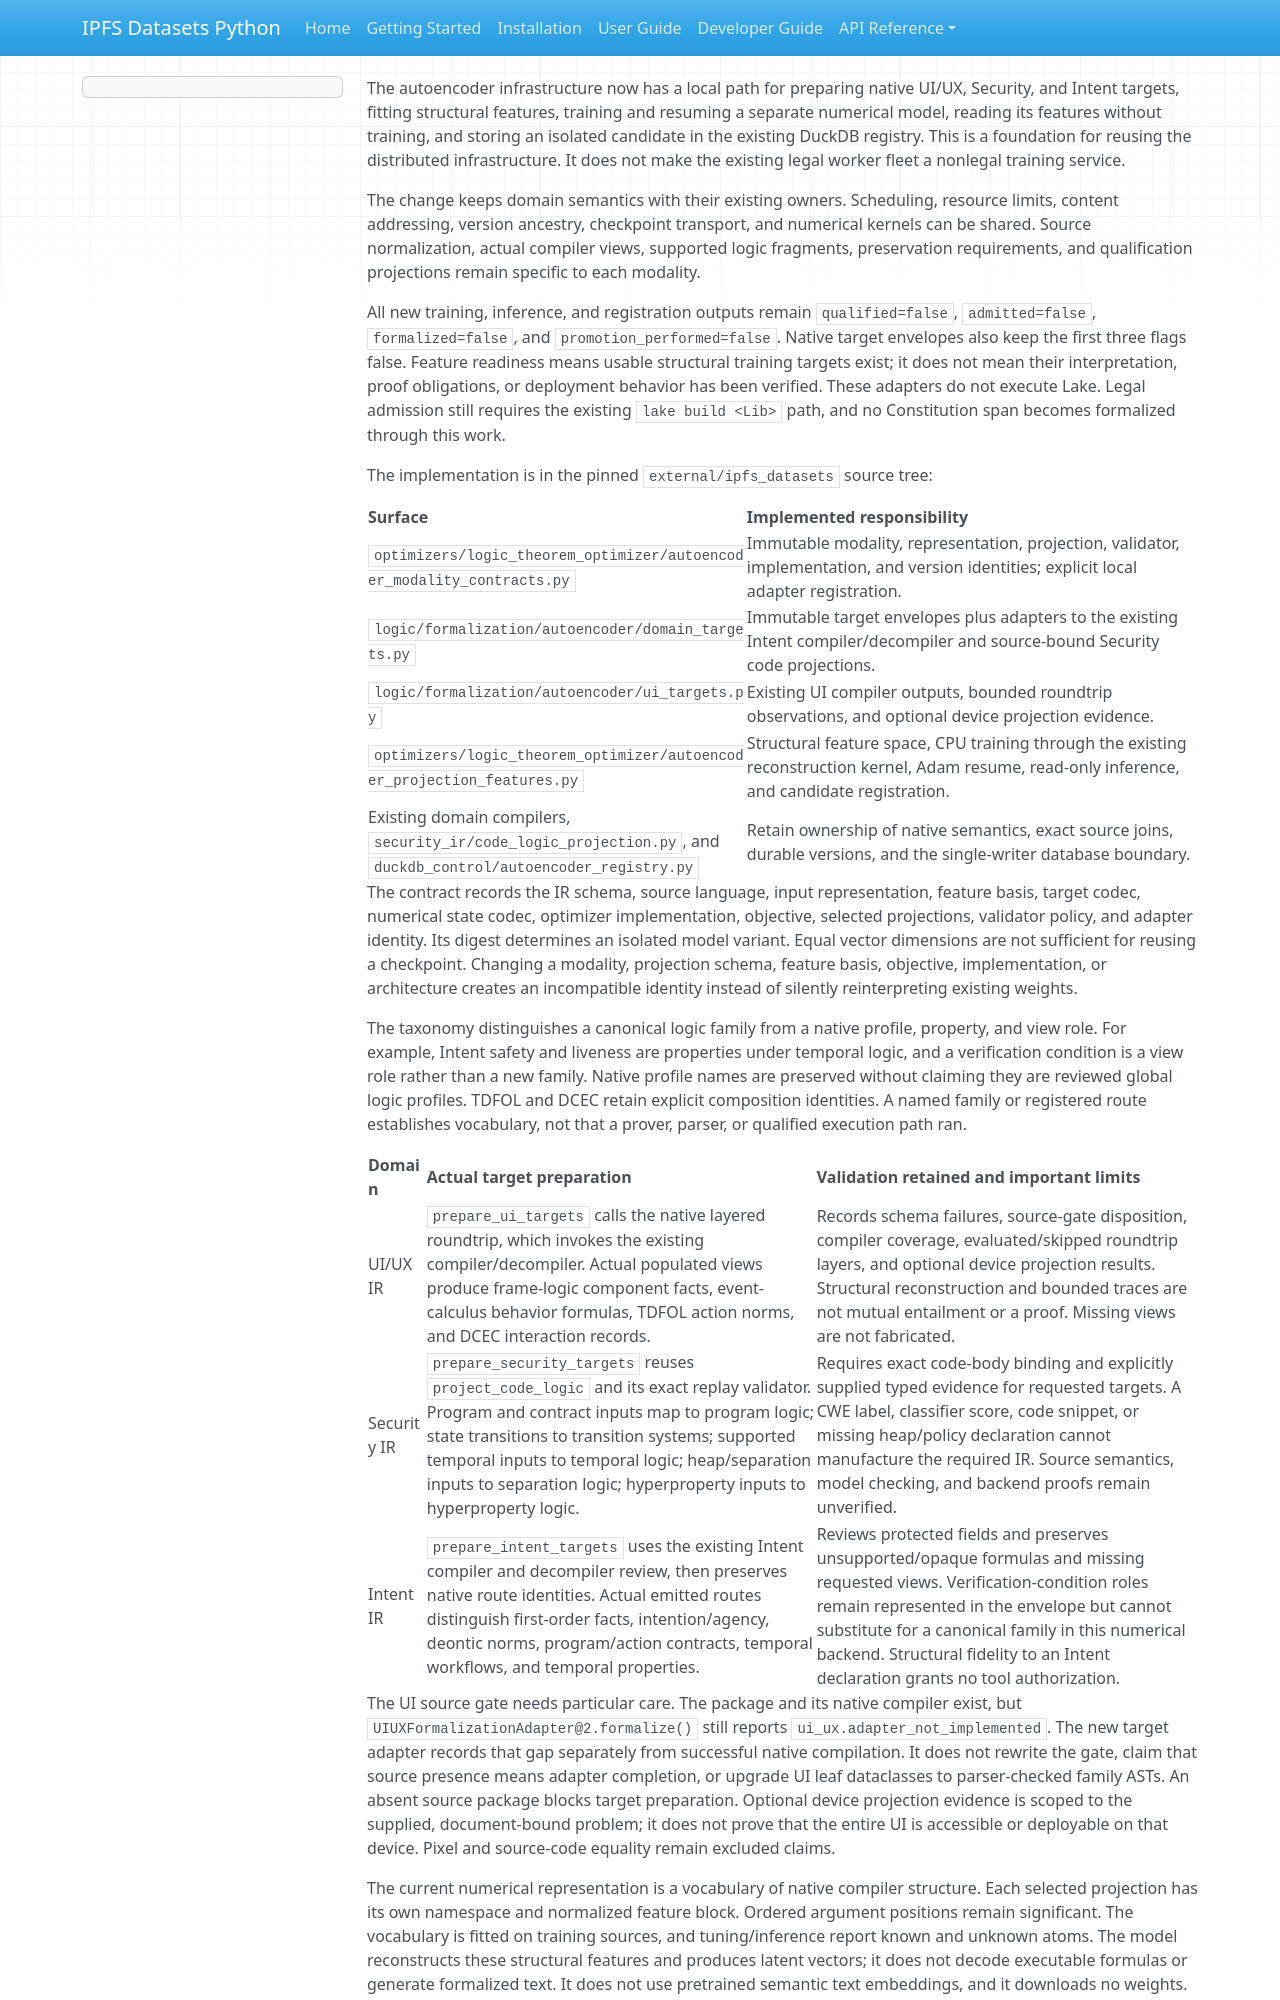

repository: endomorphosis/ipfs_datasets_py · page: implementation/reports/AUTOENCODER_MODALITY_REUSE_20260929/index.html · generator: mkdocs

The autoencoder infrastructure now has a local path for preparing native UI/UX,
Security, and Intent targets, fitting structural features, training and resuming
a separate numerical model, reading its features without training, and storing
an isolated candidate in the existing DuckDB registry. This is a foundation for
reusing the distributed infrastructure. It does not make the existing legal
worker fleet a nonlegal training service.

The change keeps domain semantics with their existing owners. Scheduling,
resource limits, content addressing, version ancestry, checkpoint transport,
and numerical kernels can be shared. Source normalization, actual compiler
views, supported logic fragments, preservation requirements, and qualification
projections remain specific to each modality.

All new training, inference, and registration outputs remain
`qualified=false`, `admitted=false`, `formalized=false`, and
`promotion_performed=false`. Native target envelopes also keep the first three
flags false. Feature readiness means usable structural training targets exist;
it does not mean their interpretation, proof obligations, or deployment
behavior has been verified. These adapters do not execute Lake. Legal admission
still requires the existing `lake build <Lib>` path, and no Constitution span
becomes formalized through this work.

The implementation is in the pinned `external/ipfs_datasets` source tree:

| Surface | Implemented responsibility |
| --- | --- |
| `optimizers/logic_theorem_optimizer/autoencoder_modality_contracts.py` | Immutable modality, representation, projection, validator, implementation, and version identities; explicit local adapter registration. |
| `logic/formalization/autoencoder/domain_targets.py` | Immutable target envelopes plus adapters to the existing Intent compiler/decompiler and source-bound Security code projections. |
| `logic/formalization/autoencoder/ui_targets.py` | Existing UI compiler outputs, bounded roundtrip observations, and optional device projection evidence. |
| `optimizers/logic_theorem_optimizer/autoencoder_projection_features.py` | Structural feature space, CPU training through the existing reconstruction kernel, Adam resume, read-only inference, and candidate registration. |
| Existing domain compilers, `security_ir/code_logic_projection.py`, and `duckdb_control/autoencoder_registry.py` | Retain ownership of native semantics, exact source joins, durable versions, and the single-writer database boundary. |

The contract records the IR schema, source language, input representation,
feature basis, target codec, numerical state codec, optimizer implementation,
objective, selected projections, validator policy, and adapter identity. Its
digest determines an isolated model variant. Equal vector dimensions are not
sufficient for reusing a checkpoint. Changing a modality, projection schema,
feature basis, objective, implementation, or architecture creates an
incompatible identity instead of silently reinterpreting existing weights.

The taxonomy distinguishes a canonical logic family from a native profile,
property, and view role. For example, Intent safety and liveness are properties
under temporal logic, and a verification condition is a view role rather than
a new family. Native profile names are preserved without claiming they are
reviewed global logic profiles. TDFOL and DCEC retain explicit composition
identities. A named family or registered route establishes vocabulary, not that
a prover, parser, or qualified execution path ran.

| Domain | Actual target preparation | Validation retained and important limits |
| --- | --- | --- |
| UI/UX IR | `prepare_ui_targets` calls the native layered roundtrip, which invokes the existing compiler/decompiler. Actual populated views produce frame-logic component facts, event-calculus behavior formulas, TDFOL action norms, and DCEC interaction records. | Records schema failures, source-gate disposition, compiler coverage, evaluated/skipped roundtrip layers, and optional device projection results. Structural reconstruction and bounded traces are not mutual entailment or a proof. Missing views are not fabricated. |
| Security IR | `prepare_security_targets` reuses `project_code_logic` and its exact replay validator. Program and contract inputs map to program logic; state transitions to transition systems; supported temporal inputs to temporal logic; heap/separation inputs to separation logic; hyperproperty inputs to hyperproperty logic. | Requires exact code-body binding and explicitly supplied typed evidence for requested targets. A CWE label, classifier score, code snippet, or missing heap/policy declaration cannot manufacture the required IR. Source semantics, model checking, and backend proofs remain unverified. |
| Intent IR | `prepare_intent_targets` uses the existing Intent compiler and decompiler review, then preserves native route identities. Actual emitted routes distinguish first-order facts, intention/agency, deontic norms, program/action contracts, temporal workflows, and temporal properties. | Reviews protected fields and preserves unsupported/opaque formulas and missing requested views. Verification-condition roles remain represented in the envelope but cannot substitute for a canonical family in this numerical backend. Structural fidelity to an Intent declaration grants no tool authorization. |

The UI source gate needs particular care. The package and its native compiler
exist, but `UIUXFormalizationAdapter@2.formalize()` still reports
`ui_ux.adapter_not_implemented`. The new target adapter records that gap
separately from successful native compilation. It does not rewrite the gate,
claim that source presence means adapter completion, or upgrade UI leaf
dataclasses to parser-checked family ASTs. An absent source package blocks
target preparation. Optional device projection evidence is scoped to the
supplied, document-bound problem; it does not prove that the entire UI is
accessible or deployable on that device. Pixel and source-code equality remain
excluded claims.
